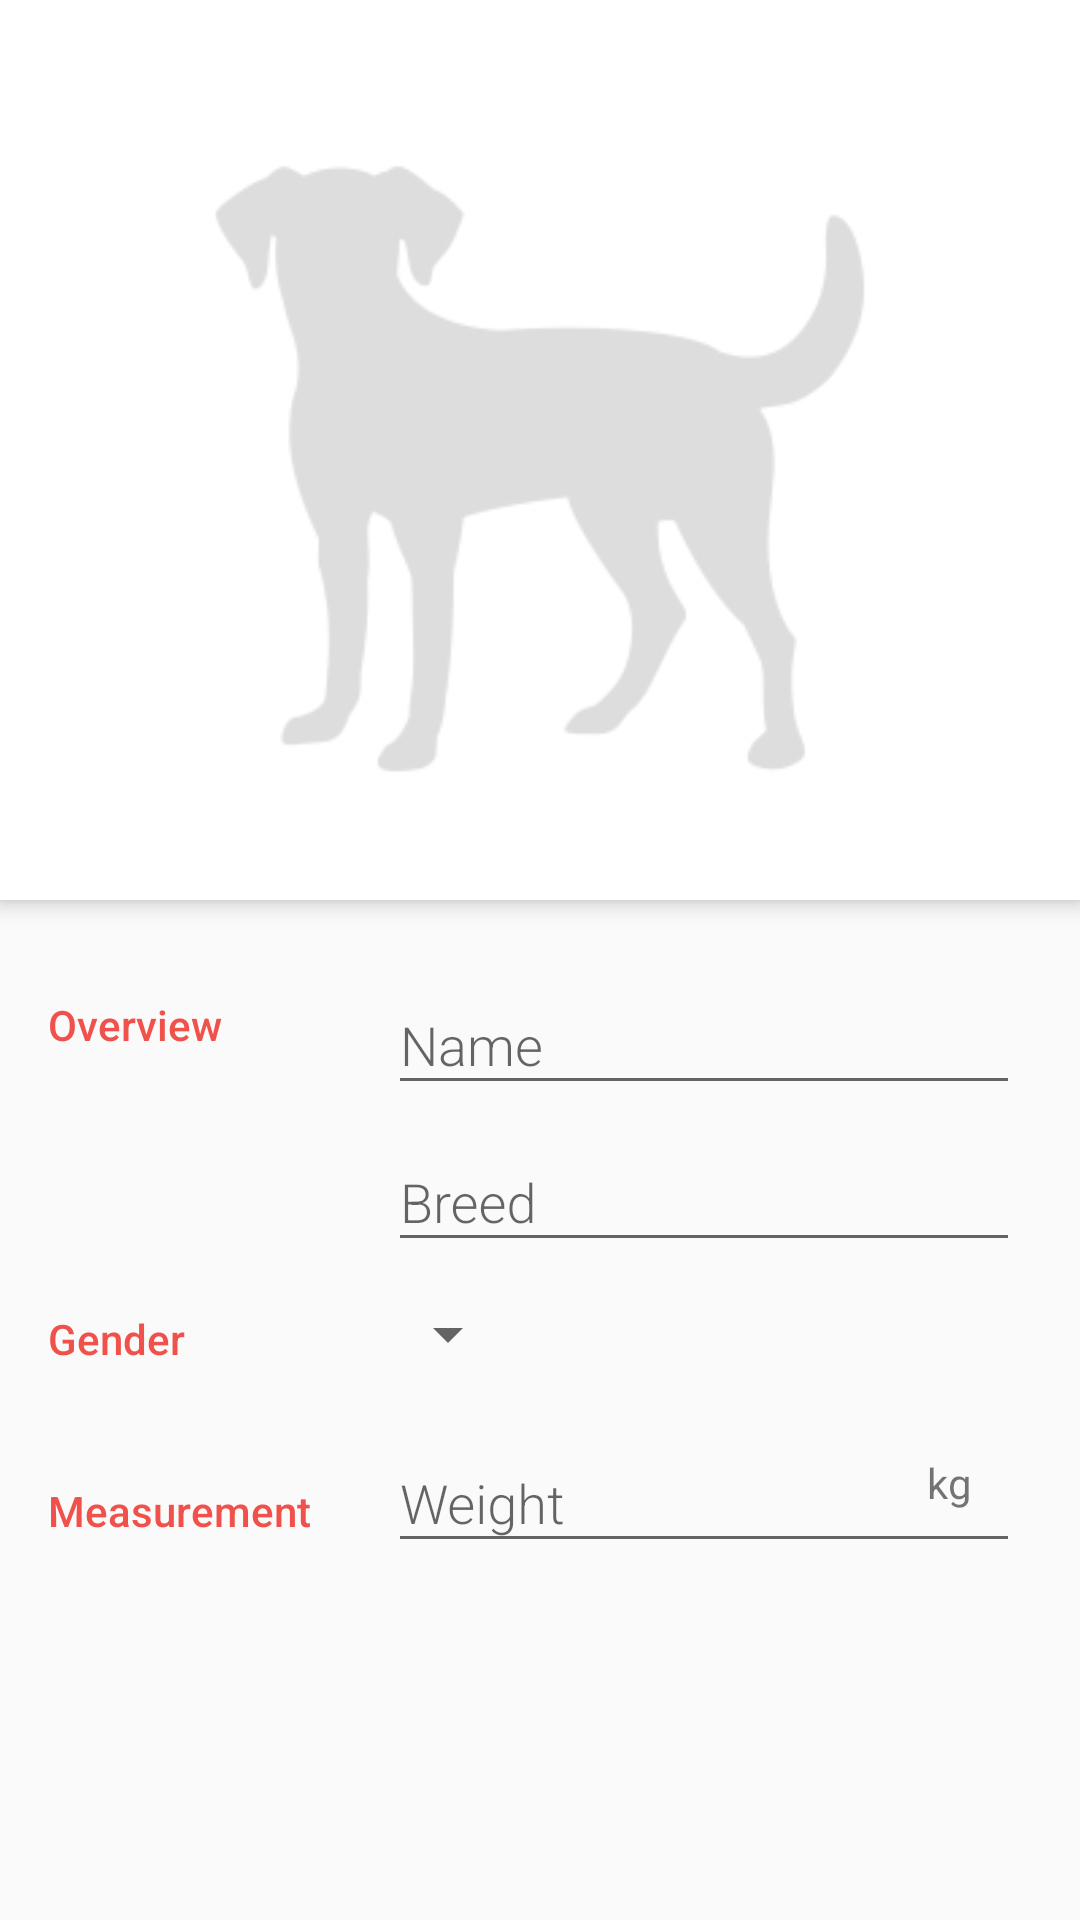

This screen was rendered from an Android layout file. Write that file and the resources it references.
<!-- AndroidManifest.xml: activity theme EditorTheme -->
<!-- res/layout/activity_editor.xml -->
<?xml version="1.0" encoding="utf-8"?>
<android.support.design.widget.CoordinatorLayout xmlns:android="http://schemas.android.com/apk/res/android"
    xmlns:app="http://schemas.android.com/apk/res-auto"
    xmlns:tools="http://schemas.android.com/tools"
    android:layout_width="match_parent"
    android:layout_height="match_parent"
    tools:context=".EditorActivity">

    <android.support.design.widget.AppBarLayout
        android:layout_width="match_parent"
        android:layout_height="300dp"
        android:fitsSystemWindows="true">

        <FrameLayout
            android:id="@+id/collapsing_toolbar"
            android:layout_width="match_parent"
            android:layout_height="match_parent"
            android:fitsSystemWindows="true"
            app:titleEnabled="false">

            <ImageView
                android:id="@+id/dog_image"
                android:layout_width="match_parent"
                android:layout_height="match_parent"
                android:contentDescription="@null"
                android:fitsSystemWindows="true"
                android:scaleType="centerCrop"
                android:src="@drawable/dog_default_profile" />

            <android.support.v7.widget.Toolbar
                android:id="@+id/toolbar"
                android:layout_width="match_parent"
                android:layout_height="?attr/actionBarSize"
                android:layout_marginBottom="50dp"
                app:contentInsetLeft="0dp"
                app:contentInsetStart="0dp"
                app:contentInsetStartWithNavigation="0dp"
                app:theme="@style/ThemeOverlay.AppCompat.Dark.ActionBar"
                app:titleTextColor="@color/toolbar_title_color" />

        </FrameLayout>


    </android.support.design.widget.AppBarLayout>

    <android.support.v4.widget.NestedScrollView
        android:layout_width="match_parent"
        android:layout_height="match_parent"
        app:layout_behavior="@string/appbar_scrolling_view_behavior">


        <LinearLayout
            android:layout_width="match_parent"
            android:layout_height="wrap_content"
            android:orientation="vertical"
            android:padding="16dp">

            <LinearLayout
                android:layout_width="match_parent"
                android:layout_height="wrap_content"
                android:orientation="horizontal">

                
                <TextView
                    style="@style/CategoryStyle"
                    android:text="@string/category_overview" />

                
                <LinearLayout
                    android:layout_width="0dp"
                    android:layout_height="wrap_content"
                    android:layout_weight="2"
                    android:orientation="vertical"
                    android:paddingEnd="4dp"
                    android:paddingStart="4dp">

                    
                    <android.support.design.widget.TextInputLayout style="@style/EditorFieldStyle">

                        <EditText
                            android:id="@+id/edit_pet_name"
                            style="@style/EditorFieldStyle"
                            android:hint="@string/hint_pet_name"
                            android:inputType="textCapWords" />
                    </android.support.design.widget.TextInputLayout>
                    
                    <android.support.design.widget.TextInputLayout style="@style/EditorFieldStyle">

                        <EditText
                            android:id="@+id/edit_pet_breed"
                            style="@style/EditorFieldStyle"
                            android:hint="@string/hint_pet_breed"
                            android:inputType="textCapWords" />
                    </android.support.design.widget.TextInputLayout>
                </LinearLayout>
            </LinearLayout>

            
            <LinearLayout
                android:layout_width="match_parent"
                android:layout_height="wrap_content"
                android:orientation="horizontal">

                
                <TextView
                    style="@style/CategoryStyle"
                    android:text="@string/category_gender" />

                
                <LinearLayout
                    android:layout_width="0dp"
                    android:layout_height="wrap_content"
                    android:layout_weight="2"
                    android:orientation="vertical">

                    
                    <Spinner
                        android:id="@+id/spinner_gender"
                        android:layout_width="wrap_content"
                        android:layout_height="48dp"
                        android:paddingEnd="16dp"
                        android:paddingStart="16dp"
                        android:spinnerMode="dropdown" />
                </LinearLayout>
            </LinearLayout>

            
            <LinearLayout
                android:layout_width="match_parent"
                android:layout_height="wrap_content"
                android:orientation="horizontal">

                
                <TextView
                    style="@style/CategoryStyle"
                    android:text="@string/category_measurement" />

                
                <RelativeLayout
                    android:layout_width="0dp"
                    android:layout_height="wrap_content"
                    android:layout_weight="2"
                    android:paddingEnd="4dp"
                    android:paddingStart="4dp">

                    <android.support.design.widget.TextInputLayout style="@style/EditorFieldStyle">
                        
                        <EditText
                            android:id="@+id/edit_pet_weight"
                            style="@style/EditorFieldStyle"
                            android:hint="@string/hint_pet_weight"
                            android:inputType="number" />
                    </android.support.design.widget.TextInputLayout>
                    
                    <TextView
                        style="@style/EditorUnitsStyle"
                        android:text="@string/unit_pet_weight" />
                </RelativeLayout>
            </LinearLayout>
        </LinearLayout>
    </android.support.v4.widget.NestedScrollView>


</android.support.design.widget.CoordinatorLayout>
<!-- resources referenced by this layout -->
<resources>
  <color name="toolbar_title_color">#fff</color>
  <!-- drawable dog_default_profile: jpg bitmap (drawable-xhdpi, 9224 bytes) -->
  <string name="category_gender">Gender</string>
  <string name="category_measurement">Measurement</string>
  <string name="category_overview">Overview</string>
  <string name="hint_pet_breed">Breed</string>
  <string name="hint_pet_name">Name</string>
  <string name="hint_pet_weight">Weight</string>
  <string name="unit_pet_weight">kg</string>
  <style name="CategoryStyle">
          <item name="android:layout_height">wrap_content</item>
          <item name="android:layout_width">0dp</item>
          <item name="android:layout_weight">1</item>
          <item name="android:paddingTop">16dp</item>
          <item name="android:textColor">@color/colorAccent</item>
          <item name="android:fontFamily">sans-serif-medium</item>
          <item name="android:textAppearance">?android:textAppearanceSmall</item>
      </style>
  <style name="EditorFieldStyle">
          <item name="android:layout_height">wrap_content</item>
          <item name="android:layout_width">match_parent</item>
          <item name="android:fontFamily">sans-serif-light</item>
          <item name="android:textAppearance">?android:textAppearanceMedium</item>
      </style>
  <style name="EditorUnitsStyle">
          <item name="android:layout_height">wrap_content</item>
          <item name="android:layout_width">wrap_content</item>
          <item name="android:layout_alignParentRight">true</item>
          <item name="android:paddingRight">16dp</item>
          <item name="android:paddingTop">16dp</item>
          <item name="android:textAppearance">?android:textAppearanceSmall</item>
      </style>
  <style name="EditorTheme" parent="Theme.AppCompat.Light.NoActionBar">
          <item name="colorPrimaryDark">@color/editorColorPrimaryDark</item>
          <item name="colorAccent">@color/colorAccent</item>
      </style>
  <color name="colorAccent">#F0514B</color>
  <color name="editorColorPrimaryDark">#394450</color>
</resources>
